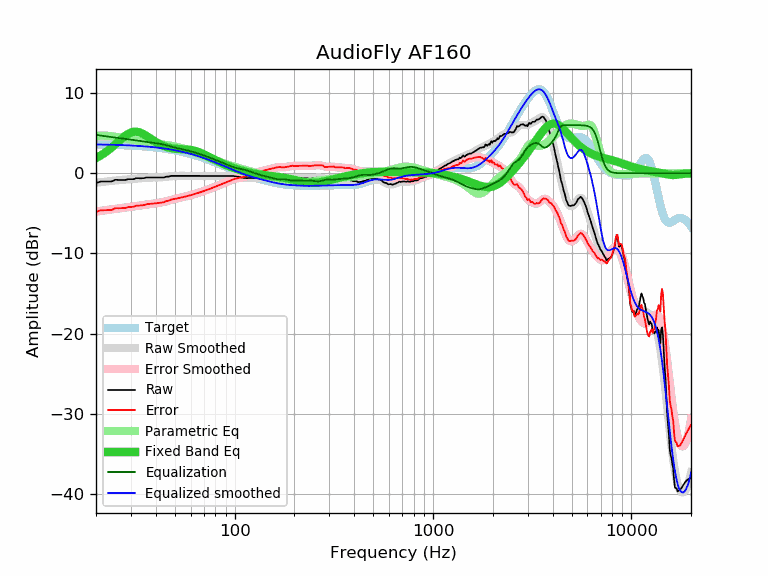

The file beside this chart, header and first rows:
frequency, raw, error, smoothed, error_smoothed, equalization, parametric_eq, equalized_raw, equalized_smoothed, target
20, -1.24, -4.83, -1.19, -4.78, 4.78, 1.89, 3.54, 3.59, 3.59
21, -1.04, -4.62, -1.12, -4.71, 4.71, 2.18, 3.67, 3.58, 3.58
22, -1.04, -4.61, -1.06, -4.63, 4.63, 2.50, 3.60, 3.57, 3.57
23, -1.04, -4.60, -1.00, -4.57, 4.57, 2.85, 3.53, 3.56, 3.56
24, -1.03, -4.58, -0.95, -4.51, 4.51, 3.22, 3.48, 3.55, 3.55
25, -0.82, -4.36, -0.91, -4.45, 4.45, 3.60, 3.63, 3.54, 3.54
26, -0.84, -4.37, -0.87, -4.39, 4.39, 3.98, 3.55, 3.53, 3.53
27, -0.84, -4.35, -0.83, -4.34, 4.34, 4.33, 3.50, 3.51, 3.51
28, -0.85, -4.35, -0.79, -4.29, 4.29, 4.65, 3.44, 3.50, 3.50
29, -0.74, -4.22, -0.76, -4.24, 4.24, 4.90, 3.50, 3.48, 3.48
30, -0.74, -4.20, -0.73, -4.19, 4.19, 5.08, 3.45, 3.46, 3.46
31, -0.74, -4.18, -0.70, -4.14, 4.14, 5.17, 3.40, 3.44, 3.44
32, -0.61, -4.03, -0.66, -4.09, 4.09, 5.18, 3.48, 3.42, 3.42
33, -0.63, -4.03, -0.63, -4.04, 4.04, 5.11, 3.41, 3.40, 3.40
34, -0.63, -4.01, -0.61, -3.99, 3.99, 4.99, 3.36, 3.38, 3.38
35, -0.61, -3.97, -0.58, -3.94, 3.94, 4.83, 3.33, 3.36, 3.36
36, -0.53, -3.86, -0.56, -3.90, 3.90, 4.64, 3.37, 3.33, 3.33
37, -0.53, -3.84, -0.55, -3.86, 3.86, 4.45, 3.33, 3.31, 3.31
38, -0.53, -3.81, -0.54, -3.82, 3.82, 4.26, 3.29, 3.28, 3.28
39, -0.53, -3.78, -0.54, -3.79, 3.79, 4.07, 3.26, 3.25, 3.25
40, -0.53, -3.75, -0.53, -3.75, 3.75, 3.90, 3.22, 3.22, 3.22
41, -0.53, -3.72, -0.52, -3.72, 3.72, 3.75, 3.19, 3.19, 3.19
42, -0.53, -3.69, -0.51, -3.67, 3.67, 3.61, 3.15, 3.16, 3.16
43, -0.53, -3.66, -0.50, -3.63, 3.63, 3.49, 3.10, 3.13, 3.13
44, -0.53, -3.62, -0.48, -3.57, 3.57, 3.38, 3.04, 3.09, 3.09
45, -0.43, -3.49, -0.45, -3.51, 3.51, 3.30, 3.08, 3.06, 3.06
46, -0.43, -3.45, -0.42, -3.45, 3.45, 3.22, 3.02, 3.02, 3.02
47, -0.39, -3.37, -0.40, -3.38, 3.38, 3.16, 2.99, 2.99, 2.99
48, -0.33, -3.28, -0.37, -3.32, 3.32, 3.12, 2.99, 2.95, 2.95
49, -0.33, -3.24, -0.35, -3.26, 3.26, 3.08, 2.93, 2.91, 2.91
50, -0.33, -3.20, -0.34, -3.20, 3.20, 3.05, 2.87, 2.87, 2.87
51, -0.33, -3.15, -0.33, -3.15, 3.15, 3.03, 2.82, 2.82, 2.82
52, -0.33, -3.11, -0.32, -3.10, 3.10, 3.01, 2.78, 2.78, 2.78
53, -0.33, -3.07, -0.32, -3.06, 3.06, 3.00, 2.73, 2.74, 2.74
54, -0.33, -3.02, -0.32, -3.02, 3.02, 2.99, 2.69, 2.69, 2.69
55, -0.33, -2.98, -0.33, -2.97, 2.97, 2.99, 2.64, 2.65, 2.65
56, -0.33, -2.93, -0.33, -2.93, 2.93, 2.98, 2.60, 2.60, 2.60
57, -0.33, -2.88, -0.33, -2.88, 2.88, 2.96, 2.55, 2.55, 2.55
58, -0.33, -2.84, -0.33, -2.84, 2.84, 2.95, 2.51, 2.51, 2.51
59, -0.33, -2.79, -0.33, -2.79, 2.79, 2.93, 2.46, 2.46, 2.46
60, -0.33, -2.74, -0.33, -2.74, 2.74, 2.90, 2.41, 2.41, 2.41
61, -0.33, -2.69, -0.33, -2.69, 2.69, 2.87, 2.36, 2.36, 2.36
62, -0.33, -2.64, -0.33, -2.64, 2.64, 2.84, 2.31, 2.31, 2.31
63, -0.33, -2.59, -0.33, -2.59, 2.59, 2.79, 2.26, 2.26, 2.26
64, -0.33, -2.53, -0.33, -2.53, 2.53, 2.75, 2.21, 2.21, 2.21
65, -0.33, -2.48, -0.33, -2.48, 2.48, 2.69, 2.15, 2.15, 2.15
66, -0.33, -2.43, -0.33, -2.43, 2.43, 2.63, 2.10, 2.10, 2.10
67, -0.33, -2.38, -0.33, -2.38, 2.38, 2.57, 2.05, 2.05, 2.05
68, -0.33, -2.32, -0.33, -2.32, 2.32, 2.50, 1.99, 1.99, 1.99
69, -0.33, -2.27, -0.33, -2.27, 2.27, 2.43, 1.94, 1.94, 1.94
70, -0.33, -2.22, -0.33, -2.22, 2.22, 2.36, 1.89, 1.89, 1.89
71, -0.33, -2.16, -0.33, -2.16, 2.16, 2.28, 1.83, 1.83, 1.83
72, -0.33, -2.11, -0.33, -2.11, 2.11, 2.21, 1.78, 1.78, 1.78
73, -0.33, -2.05, -0.33, -2.05, 2.05, 2.13, 1.73, 1.73, 1.73
74, -0.33, -2.00, -0.33, -2.00, 2.00, 2.06, 1.67, 1.67, 1.67
75, -0.33, -1.95, -0.33, -1.95, 1.95, 1.98, 1.62, 1.62, 1.62
76, -0.33, -1.89, -0.33, -1.89, 1.89, 1.91, 1.56, 1.56, 1.56
77, -0.33, -1.84, -0.33, -1.84, 1.84, 1.83, 1.51, 1.51, 1.51
78, -0.33, -1.78, -0.33, -1.78, 1.78, 1.76, 1.45, 1.45, 1.45
79, -0.33, -1.73, -0.33, -1.73, 1.73, 1.69, 1.40, 1.40, 1.40
... 553 more rows
